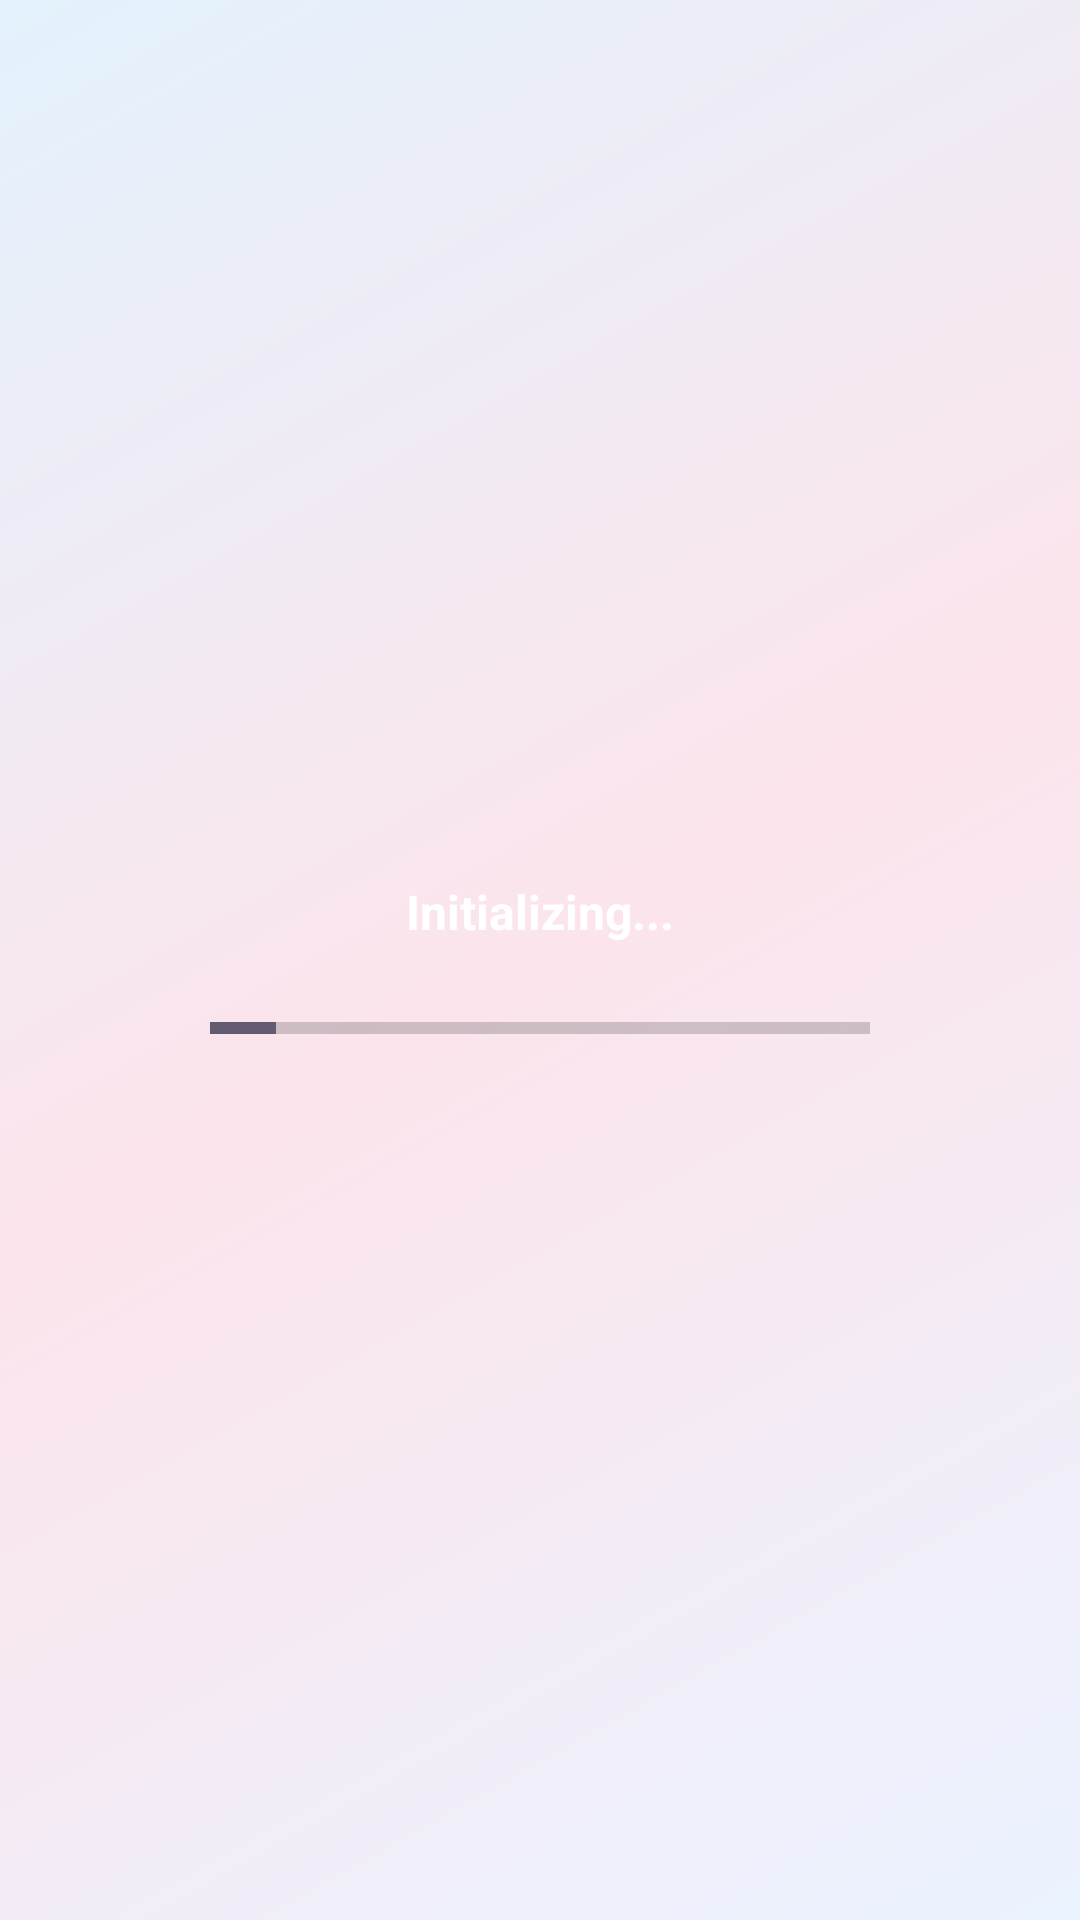

Android layout source for this screen:
<!-- AndroidManifest.xml: application theme Theme.Knowzy_domain_based -->
<!-- res/layout/activity_processing.xml -->
<?xml version="1.0" encoding="utf-8"?>
<LinearLayout xmlns:android="http://schemas.android.com/apk/res/android"
    android:layout_width="match_parent"
    android:layout_height="match_parent"
    android:orientation="vertical"
    android:gravity="center"
    android:padding="24dp"
    android:background="@drawable/bg_main_gradient">

    <TextView
        android:id="@+id/tvProcessingStatus"
        android:layout_width="wrap_content"
        android:layout_height="wrap_content"
        android:text="Initializing..."
        android:textSize="16sp"
        android:textStyle="bold"
        android:textColor="#FFFFFF"
        android:layout_marginBottom="24dp"/>

    <ProgressBar
        android:id="@+id/progressProcessing"
        style="?android:attr/progressBarStyleHorizontal"
        android:layout_width="220dp"
        android:layout_height="8dp"
        android:max="100"
        android:progress="10"/>

</LinearLayout>
<!-- resources referenced by this layout -->
<resources>
  <!-- drawable bg_main_gradient (drawable) -->
  <shape xmlns:android="http://schemas.android.com/apk/res/android">
      <gradient
          android:startColor="#EAF3FF"
          android:centerColor="#FCE4EC"
          android:endColor="#E3F2FD"
          android:angle="135"/>
  </shape>
  <style name="Theme.Knowzy_domain_based" parent="Base.Theme.Knowzy_domain_based" />
  <style name="Base.Theme.Knowzy_domain_based" parent="Theme.Material3.DayNight.NoActionBar">
          
          
      </style>
</resources>
